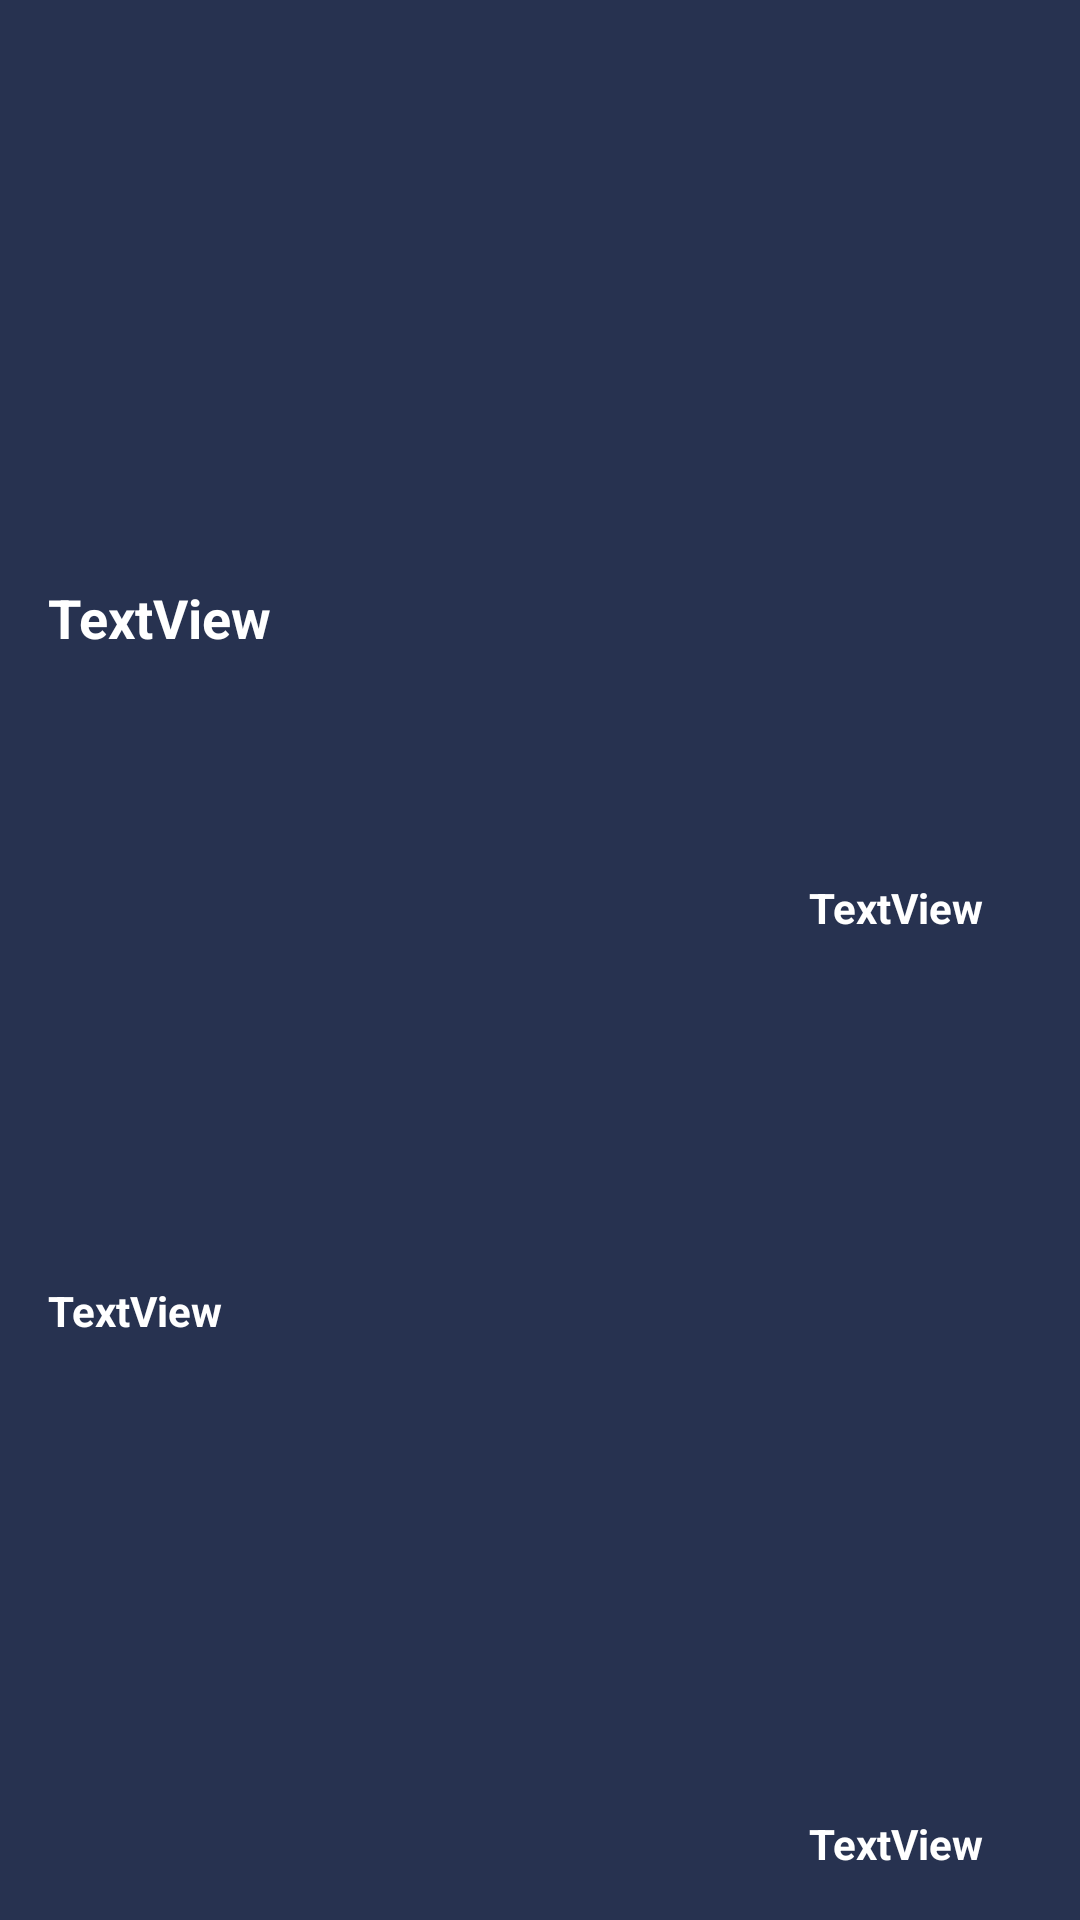

Layout XML and referenced resources for this Android screen:
<!-- AndroidManifest.xml: application theme splashScreenTheme -->
<!-- res/layout/data_item.xml -->
<?xml version="1.0" encoding="utf-8"?>
<androidx.constraintlayout.widget.ConstraintLayout
    xmlns:android="http://schemas.android.com/apk/res/android"
    xmlns:app="http://schemas.android.com/apk/res-auto"
    xmlns:tools="http://schemas.android.com/tools"
    android:layout_width="match_parent"
    android:layout_height="wrap_content"
    android:background="@color/kPrimaryColor">

    <TextView
        android:id="@+id/item_cod"
        android:layout_width="wrap_content"
        android:layout_height="wrap_content"
        android:layout_marginStart="16dp"
        android:layout_marginTop="16dp"
        android:layout_marginBottom="16dp"
        android:text="TextView"
        android:textColor="@color/white"
        android:textSize="18sp"
        android:textStyle="bold"
        app:layout_constraintBottom_toTopOf="@+id/item_def"
        app:layout_constraintEnd_toStartOf="@+id/item_pdd"
        app:layout_constraintHorizontal_bias="0.0"
        app:layout_constraintStart_toStartOf="parent"
        app:layout_constraintTop_toTopOf="parent"

        />

    <TextView
        android:id="@+id/item_def"
        android:layout_width="wrap_content"
        android:layout_height="wrap_content"
        android:layout_marginStart="16dp"
        android:layout_marginTop="16dp"
        android:layout_marginBottom="16dp"
        android:text="TextView"
        android:textStyle="bold"
        app:layout_constraintBottom_toBottomOf="parent"
        app:layout_constraintEnd_toStartOf="@+id/item_las"
        app:layout_constraintHorizontal_bias="0.0"
        app:layout_constraintStart_toStartOf="parent"
        app:layout_constraintTop_toBottomOf="@+id/item_cod"
        android:textColor="@color/white"/>

    <TextView
        android:id="@+id/item_pdd"
        android:layout_width="wrap_content"
        android:layout_height="wrap_content"
        android:layout_marginEnd="32dp"
        android:text="TextView"
        android:textColor="@color/white"
        android:textStyle="bold"
        app:layout_constraintBottom_toTopOf="@+id/item_las"
        app:layout_constraintEnd_toEndOf="parent"
        app:layout_constraintTop_toTopOf="parent" />

    <TextView
        android:id="@+id/item_las"
        android:layout_width="wrap_content"
        android:layout_height="wrap_content"
        android:layout_marginEnd="32dp"
        android:layout_marginBottom="16dp"
        android:text="TextView"
        android:textColor="@color/white"
        android:textStyle="bold"
        app:layout_constraintBottom_toBottomOf="parent"
        app:layout_constraintEnd_toEndOf="parent" />

</androidx.constraintlayout.widget.ConstraintLayout>
<!-- resources referenced by this layout -->
<resources>
  <color name="kPrimaryColor">#273250</color>
  <color name="white">#FFFFFFFF</color>
  <style name="splashScreenTheme" parent="Theme.MaterialComponents.Light.NoActionBar">
          <item name="android:windowBackground">@drawable/splash_screen</item>
          <item name="android:statusBarColor">@color/splashscreen</item>
      </style>
  <!-- drawable splash_screen (drawable) -->
  <?xml version="1.0" encoding="utf-8"?>
  <layer-list xmlns:android="http://schemas.android.com/apk/res/android">
  
  <item android:drawable="@color/splashscreen"/>
  
      <item android:drawable="@drawable/foreks" android:gravity="center"/>
  
  </layer-list>
  <color name="splashscreen">#5b5b5b</color>
  <!-- drawable foreks: png bitmap (drawable, 14364 bytes) -->
</resources>
